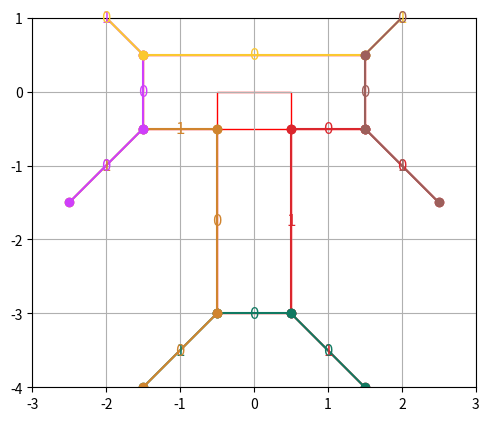

The script that saved this image:
"""
Script for obtaining lists of faces and vertices from a union of axis-aligned planar
boxes. Planar means that the boxes are aligned with the XY plane and can be treated as
rectangles along this plane. The edges of the boxe's shouldn't overlap exctly as this
wouldn't occur with a fitting method.
The idea is to generate files like `t_pusher_2d.py` for any geometry consisting
of union of boxes.
NOTE: Much of this code was generated with help of ChatGPT and thus isn't clean or
consistent. This should be considered as initial prototyping.
"""

import matplotlib.patches as patches
import matplotlib.pyplot as plt
import numpy as np


def plot_boxes(ax, loaded_boxes):
    # Create a rectangle for each box
    for box in loaded_boxes:
        # Extract size and transform
        size = box["size"]
        transform = box["transform"]

        # The bottom-left corner of the rectangle
        # transform[0, 3] and transform[1, 3] are the x and y offsets respectively
        bottom_left_x = transform[0, 3] - size[0] / 2
        bottom_left_y = transform[1, 3] - size[1] / 2

        # Create the rectangle
        rect = patches.Rectangle(
            (bottom_left_x, bottom_left_y),
            size[0],
            size[1],
            linewidth=1,
            edgecolor="r",
            facecolor="none",
        )

        # Add the rectangle to the plot
        ax.add_patch(rect)


def plot_vertices(ax, vertices):
    # Unzip the list of vertices into separate x and y coordinate lists
    x_coords, y_coords = zip(*vertices)

    # Plot the vertices
    ax.plot(
        x_coords, y_coords, "o", markersize=5, linewidth=1
    )  # 'o-' creates a line with circle markers

    # Add labels (optional)
    for i, (x, y) in enumerate(vertices):
        ax.text(x, y, f" {i}", verticalalignment="bottom", horizontalalignment="right")


def plot_lines(ax, lines, color="green"):
    # Lines have format ((x1, y1), (x2, y2)).
    # Plot each edge and label it
    for index, edge in enumerate(lines):
        (start_x, start_y), (end_x, end_y) = edge
        # Plot the edge as a line
        ax.plot(
            [start_x, end_x],
            [start_y, end_y],
            marker="o",
            label=f"Edge {index}",
            color=color,
        )

        # Calculate midpoint for the label placement
        mid_x = (start_x + end_x) / 2
        mid_y = (start_y + end_y) / 2
        ax.text(
            mid_x, mid_y, f"{index}", color=color, fontsize=12, ha="center", va="center"
        )


def compute_box_vertices(box):
    # Extract size and transformation matrix
    size = box["size"]
    transform = box["transform"]

    # Calculate the half-size for convenience
    half_size_x = size[0] / 2
    half_size_y = size[1] / 2

    # Define the relative corner points (vertices) of the box
    relative_vertices = np.array(
        [
            [-half_size_x, -half_size_y, 0, 1],  # Bottom-left
            [half_size_x, -half_size_y, 0, 1],  # Bottom-right
            [half_size_x, half_size_y, 0, 1],  # Top-right
            [-half_size_x, half_size_y, 0, 1],  # Top-left
        ]
    )

    # Apply the transformation matrix to each vertex
    vertices = [transform @ vertex for vertex in relative_vertices]

    # Extract only the x and y components to return 2D vertices
    vertices_2d = [(vertex[0], vertex[1]) for vertex in vertices]

    return vertices_2d


def compute_box_bounds(box):
    # Extract size and transformation matrix
    size = box["size"]
    transform = box["transform"]

    # Get the center position
    center_x = transform[0, 3]
    center_y = transform[1, 3]

    # Calculate the edges
    left = center_x - size[0] / 2
    right = center_x + size[0] / 2
    bottom = center_y - size[1] / 2
    top = center_y + size[1] / 2

    return left, right, bottom, top


def is_point_on_box_edge(point, box):
    """Check if the point is on the edge of the box."""
    x, y = point
    left, right, bottom, top = compute_box_bounds(box)
    return (
        (x == left or x == right)
        and bottom <= y <= top
        or (y == bottom or y == top)
        and left <= x <= right
    )


def compute_intersection_points(boxes):
    intersections = []

    # Assuming that boxes are axis-aligned and do not rotate
    for i, box1 in enumerate(boxes):
        # Compute the edges for box1
        left1, right1, bottom1, top1 = compute_box_bounds(box1)

        for j, box2 in enumerate(boxes):
            if i == j:  # Skip comparing the box with itself
                continue

            # Compute the edges for box2
            left2, right2, bottom2, top2 = compute_box_bounds(box2)

            # Check for horizontal overlap
            if left1 < right2 and right1 > left2:
                # Check for vertical overlap
                if bottom1 < top2 and top1 > bottom2:
                    # Calculate the intersection points
                    horizontal_overlap = [max(left1, left2), min(right1, right2)]
                    vertical_overlap = [max(bottom1, bottom2), min(top1, top2)]

                    # There are only 2 actual intersection points where the edges overlap
                    candidates = [
                        (horizontal_overlap[0], vertical_overlap[0]),
                        (horizontal_overlap[0], vertical_overlap[1]),
                        (horizontal_overlap[1], vertical_overlap[0]),
                        (horizontal_overlap[1], vertical_overlap[1]),
                    ]
                    for candidate in candidates:
                        if not is_inside_box(box1, candidate) and not is_inside_box(
                            box2, candidate
                        ):
                            intersections.append(candidate)

    # The intersection points calculated above include the corners of the overlapping area,
    # we need to filter out the points that are not actually intersection of the edges
    actual_intersections = []
    for point in intersections:
        if any(is_point_on_box_edge(point, box) for box in boxes):
            actual_intersections.append(point)

    return list(set(actual_intersections))  # Remove duplicates and return


def is_inside_box(box, point):
    """Check if a 2D point is inside the 2D rectangle on the XY plane defined by `box`.
    This returns False if the point is on the boundary of the box."""
    # Extract size and transformation matrix
    size = box["size"]
    transform = box["transform"]

    # Center of the box
    center_x = transform[0, 3]
    center_y = transform[1, 3]

    # Half-sizes of the box
    half_size_x = size[0] / 2
    half_size_y = size[1] / 2

    # Calculate the edges of the box
    left_edge = center_x - half_size_x
    right_edge = center_x + half_size_x
    bottom_edge = center_y - half_size_y
    top_edge = center_y + half_size_y

    # Point coordinates
    x, y = point

    # Check if the point is inside the box boundaries
    is_inside = left_edge < x < right_edge and bottom_edge < y < top_edge

    return is_inside


def is_inside_any_box(boxes, point):
    # Check if the vertex is inside any of the boxes
    for box in boxes:
        if is_inside_box(box, point):
            return True
    return False


def compute_box_bounds(box):
    # Extract size and transformation matrix
    size = box["size"]
    transform = box["transform"]

    # Get the center position
    center_x = transform[0, 3]
    center_y = transform[1, 3]

    # Calculate the edges
    left = center_x - size[0] / 2
    right = center_x + size[0] / 2
    bottom = center_y - size[1] / 2
    top = center_y + size[1] / 2

    return left, right, bottom, top


def compute_outer_vertices(boxes):
    # Compute all vertices and check if they are inside any other box
    box_vertices = [compute_box_vertices(box) for box in boxes]
    flattened_vertices = [vertex for vertices in box_vertices for vertex in vertices]
    intersection_points = compute_intersection_points(boxes)
    unique_points = list(set(flattened_vertices + intersection_points))
    outer_vertices = []
    for point in unique_points:
        if not is_inside_any_box(boxes, point):
            outer_vertices.append(point)
    return np.array(outer_vertices)


def connect_all_points(points):
    """Generate all possible edges between the given points."""
    edges = []
    for i in range(len(points)):
        for j in range(i + 1, len(points)):
            edges.append((points[i], points[j]))
    return edges


def filter_axis_aligned_edges(edges):
    """Filter out edges that are not perfectly horizontal or vertical."""
    axis_aligned_edges = []

    for edge in edges:
        (start_x, start_y), (end_x, end_y) = edge
        # Check if the edge is horizontal (same y) or vertical (same x)
        if start_x == end_x or start_y == end_y:
            axis_aligned_edges.append(edge)

    return axis_aligned_edges


def filter_edges_with_midpoint_collision(edges, boxes):
    """Filter out all edges whose midpoint is inside another box."""
    filtered_edges = []
    for edge in edges:
        midpoint = (edge[0] + edge[1]) / 2
        if not is_inside_any_box(boxes, midpoint):
            filtered_edges.append(edge)
    return filtered_edges


def line_intersects_box(line, box, num_samples=10):
    p1, p2 = line

    # Sample points along the line. Don't include the endpoints.
    x_values = np.linspace(p1[0], p2[0], num_samples + 2)[1:-1]
    y_values = np.linspace(p1[1], p2[1], num_samples + 2)[1:-1]
    points = np.column_stack((x_values, y_values))

    # Check if any of the points is inside the box
    for point in points:
        if is_inside_box(box, point):
            return True
    return False


def filter_edges_with_collision(edges, boxes):
    """Filter out all edges whose non-endpoints part is inside another box."""
    filtered_edges = []
    for edge in edges:
        intersects = False
        for box in boxes:
            if line_intersects_box(edge, box):
                intersects = True
                break
        if not intersects:
            filtered_edges.append(edge)
    return filtered_edges


def compute_outer_edges(vertices, boxes):
    edges = connect_all_points(vertices)
    axis_aligned_edges = filter_axis_aligned_edges(edges)
    outer_edges = filter_edges_with_collision(axis_aligned_edges, boxes)
    return outer_edges


def find_next_edge(edges, current_edge):
    """
    Find the next edge that connects to the current edge.
    """
    last_vertex = current_edge[1]  # The end vertex of the current edge
    for edge in edges:
        if np.array_equal(edge[0], last_vertex):
            return edge
        if np.array_equal(edge[1], last_vertex):
            return (edge[1], edge[0])  # Reverse the edge if needed
    return None


def order_edges_by_connectivity(edges, boxes):
    """
    Order edges by greedy connectivity starting from an arbitrary edge.
    Ensures that the first vertex of the first edge is not an intersection vertex.
    """
    if not edges:
        return []

    # Convert edges to tuple format if they are numpy arrays
    edges = [
        (tuple(edge[0]), tuple(edge[1])) if isinstance(edge[0], np.ndarray) else edge
        for edge in edges
    ]

    intersection_vertices = compute_intersection_points(boxes)
    if edges[0][0] in intersection_vertices:
        # Reverse the first edge if the first vertex is an intersection vertex
        edges[0] = (edges[0][1], edges[0][0])

    ordered_edges = [edges[0]]  # Start with the first edge
    remaining_edges = list(edges[1:])

    while remaining_edges:
        next_edge = find_next_edge(remaining_edges, ordered_edges[-1])
        if next_edge:
            ordered_edges.append(next_edge)
            # Remove the edge from remaining_edges, considering potential tuple format
            remaining_edges.remove(
                next_edge
                if next_edge in remaining_edges
                else (tuple(next_edge[1]), tuple(next_edge[0]))
            )
        else:
            break  # No more connectable edges, stop here

    return ordered_edges


def extract_ordered_vertices(ordered_edges):
    """
    Extract the ordered vertices from the list of ordered edges.
    """
    ordered_vertices = [ordered_edges[0][0]]
    for edge in ordered_edges:
        ordered_vertices.append(edge[1])
    # The last vertex of the last edge is the same as the first vertex of the first
    # edge, so remove the last vertex to avoid duplication.
    ordered_vertices.pop()
    return ordered_vertices


def compute_union_dimensions(boxes):
    min_x, min_y = float("inf"), float("inf")
    max_x, max_y = float("-inf"), float("-inf")

    for box in boxes:
        # Extract the position from the transformation matrix
        x_center, y_center, _ = box["transform"][:3, 3]

        # Half-sizes for x and y dimensions
        half_size_x, half_size_y = box["size"][0] / 2, box["size"][1] / 2

        # Calculate min and max coordinates for this box
        box_min_x = x_center - half_size_x
        box_max_x = x_center + half_size_x
        box_min_y = y_center - half_size_y
        box_max_y = y_center + half_size_y

        # Update the overall min and max
        min_x = min(min_x, box_min_x)
        max_x = max(max_x, box_max_x)
        min_y = min(min_y, box_min_y)
        max_y = max(max_y, box_max_y)

    # Compute the width and height of the union of the boxes
    width = max_x - min_x
    height = max_y - min_y

    return width, height


def compute_collision_free_regions(boxes, faces):
    # This assumes that the first vertex of the first face is not an intersection vertex

    intersection_vertices = compute_intersection_points(boxes)

    assert faces[0][0] not in intersection_vertices

    UL = np.array([-1, 1])
    UR = np.array([1, 1])
    DR = np.array([1, -1])
    DL = np.array([-1, -1])

    def get_offset(vertex):
        if is_inside_any_box(boxes, vertex + UL / 10):
            return DR
        if is_inside_any_box(boxes, vertex + UR / 10):
            return DL
        if is_inside_any_box(boxes, vertex + DR / 10):
            return UL
        if is_inside_any_box(boxes, vertex + DL / 10):
            return UR

    planes_per_region = []
    faces_per_region = []
    current_idx = 0
    while current_idx < len(faces):
        region_faces = []
        face = faces[current_idx]
        region_faces.append(face)
        incoming_plane = (face[0] + get_offset(face[0]), face[0])
        if face[1] in intersection_vertices:
            face = faces[current_idx + 1]
            region_faces.append(face)
            current_idx += 1
        outgoing_plane = (face[1], face[1] + get_offset(face[1]))
        planes_per_region.append([incoming_plane, outgoing_plane])
        faces_per_region.append(region_faces)
        current_idx += 1

    return planes_per_region, faces_per_region

def flatten_nested_list(nested_list):
    return [item for sublist in nested_list for item in sublist]

def main():
    # T-shape
    # TODO: Check that this actually is a T-shape and ensure some box overlap
    loaded_boxes = [
        {
            "name": "box1",
            "size": [3.0, 1.0, 1.0],
            "transform": np.eye(4),
        },
        {
            "name": "box2",
            "size": [1.0, 3.0, 1.0],
            "transform": np.array(
                [
                    [1.0, 0.0, 0.0, 0.0],
                    [0.0, 1.0, 0.0, -1.5],
                    [0.0, 0.0, 1.0, 0.0],
                    [0.0, 0.0, 0.0, 1.0],
                ]
            ),
        },
    ]

    # loaded_boxes = [
    #     {
    #         "name": "box1",
    #         "size": [3.0, 1.0, 1.0],
    #         "transform": np.eye(4),
    #     },
    #     {
    #         "name": "box2",
    #         "size": [1.5, 1.5, 1.0],
    #         "transform": np.array(
    #             [
    #                 [1.0, 0.0, 0.0, 1.0],
    #                 [0.0, 1.0, 0.0, -1.0],
    #                 [0.0, 0.0, 1.0, 0.0],
    #                 [0.0, 0.0, 0.0, 1.0],
    #             ]
    #         ),
    #     },
    #     {
    #         "name": "box3",
    #         "size": [1.0, 3.0, 1.0],
    #         "transform": np.array(
    #             [
    #                 [1.0, 0.0, 0.0, 0.0],
    #                 [0.0, 1.0, 0.0, -1.2],
    #                 [0.0, 0.0, 1.0, 0.0],
    #                 [0.0, 0.0, 0.0, 1.0],
    #             ]
    #         ),
    #     },
    #     {
    #         "name": "box3",
    #         "size": [0.5, 0.5, 1.0],
    #         "transform": np.array(
    #             [
    #                 [1.0, 0.0, 0.0, -1.5],
    #                 [0.0, 1.0, 0.0, -0.5],
    #                 [0.0, 0.0, 1.0, 0.0],
    #                 [0.0, 0.0, 0.0, 1.0],
    #             ]
    #         ),
    #     },
    # ]

    # TODO: Factor plotting logic into class whose constructor creates the figure.
    fig, ax = plt.subplots()
    # Optionally set the aspect ratio to 'equal' to ensure that the unit of x is same as y
    ax.set_aspect("equal", adjustable="box")
    ax.grid(True)
    # Set limits for x and y axis
    ax.set_xlim(-3, 3)
    ax.set_ylim(-4, 1)
    plot_boxes(ax, loaded_boxes)

    outer_vertices = compute_outer_vertices(loaded_boxes)
    print("Number of outer vertices:", len(outer_vertices))
    # plot_vertices(ax, outer_vertices)

    outer_edges = compute_outer_edges(outer_vertices, loaded_boxes)
    print("Number of outer edges:", len(outer_edges))
    # plot_lines(ax, outer_edges)

    ordered_edges = order_edges_by_connectivity(outer_edges, loaded_boxes)
    # plot_lines(ax, ordered_edges)
    ordered_vertices = extract_ordered_vertices(ordered_edges)
    # plot_vertices(ax, ordered_vertices)

    width, height = compute_union_dimensions(loaded_boxes)
    print(f"Union dimensions: width={width}, height={height}")

    planes_per_region, faces_per_region = compute_collision_free_regions(
        loaded_boxes, ordered_edges
    )
    for planes, faces in zip(planes_per_region, faces_per_region):
        color = np.random.rand(3)
        plot_lines(ax, planes, color=color)
        plot_lines(ax, faces, color=color)

    plt.show()


if __name__ == "__main__":
    main()
